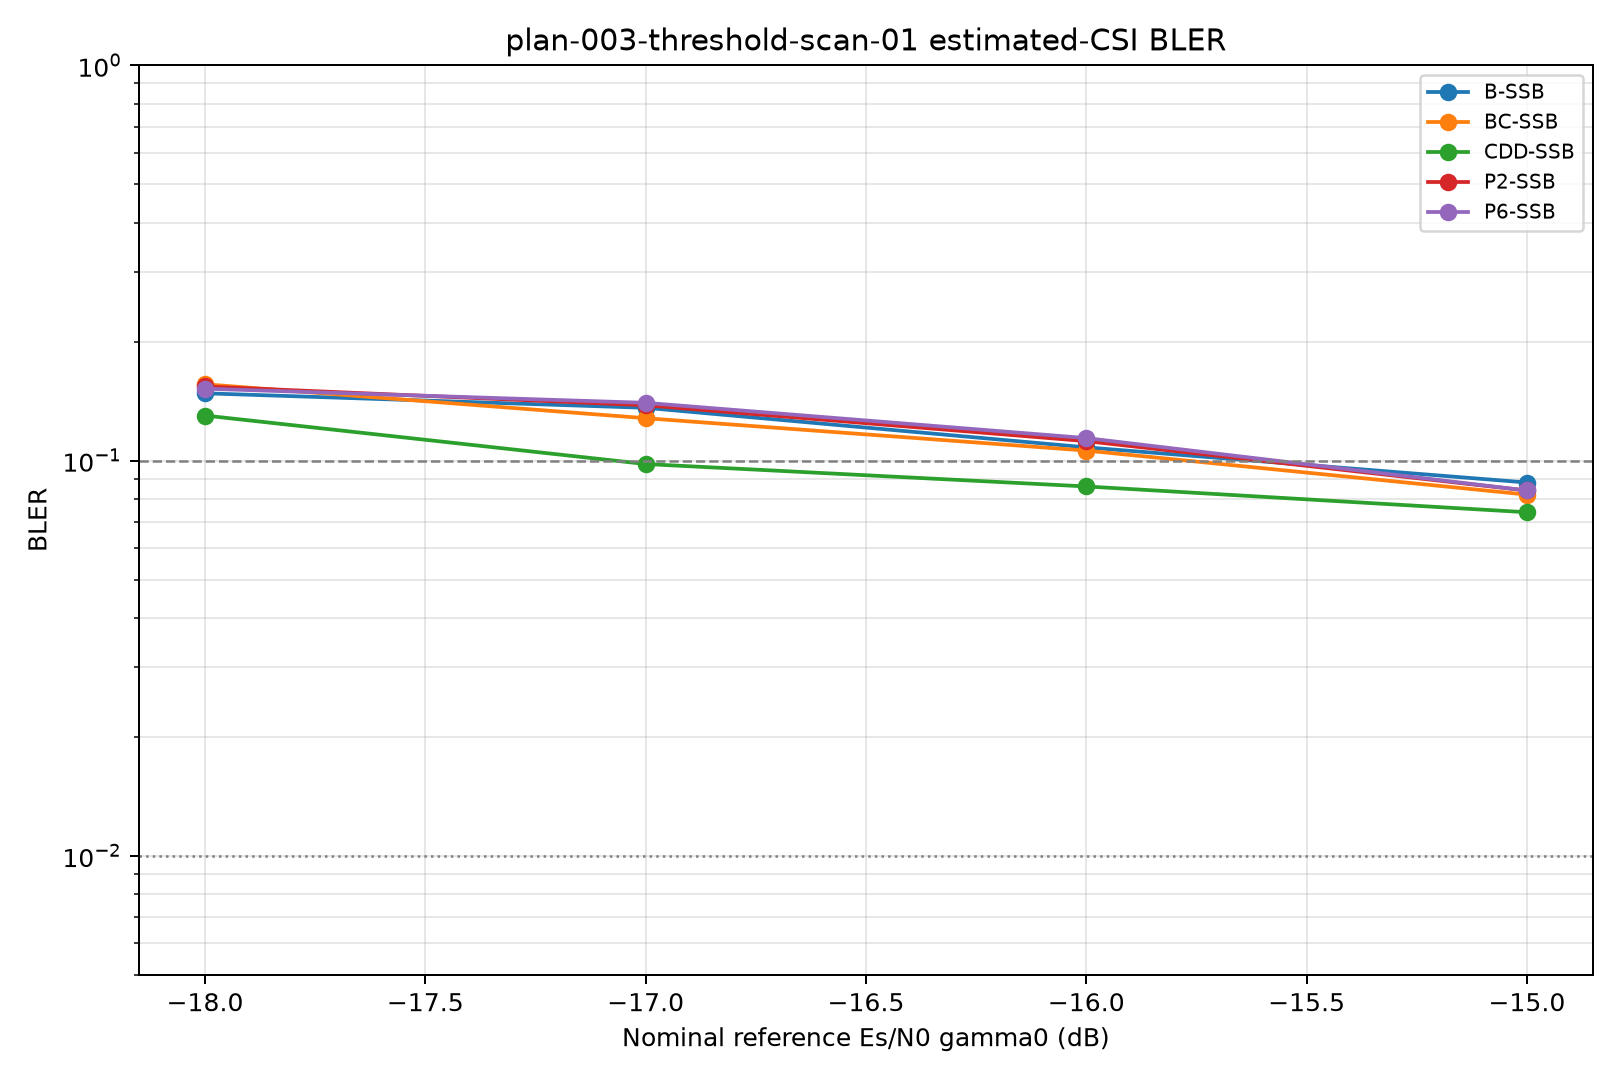

The table this chart was drawn from, first rows:
snr_db, curve_id, curve_type, scheme, covariance, block_errors, blocks, bler, wilson_low, wilson_high, stop_reason
-18.0, B-SSB, estimated_csi, baseline, ssb_pdp, 74, 500, 0.148, 0.1196, 0.1818, fixed_common_drops
-18.0, P2-SSB, estimated_csi, pol_cycling_prg2, ssb_pdp, 77, 500, 0.154, 0.125, 0.1883, fixed_common_drops
-18.0, P6-SSB, estimated_csi, pol_cycling_prg6, ssb_pdp, 76, 500, 0.152, 0.1232, 0.1861, fixed_common_drops
-18.0, BC-SSB, estimated_csi, beam_cycling, ssb_pdp, 78, 500, 0.156, 0.1268, 0.1904, fixed_common_drops
-18.0, CDD-SSB, estimated_csi, beam_cdd, cdd_ssb_pdp, 65, 500, 0.13, 0.1033, 0.1623, fixed_common_drops
-17.0, B-SSB, estimated_csi, baseline, ssb_pdp, 68, 500, 0.136, 0.1087, 0.1688, fixed_common_drops
-17.0, P2-SSB, estimated_csi, pol_cycling_prg2, ssb_pdp, 69, 500, 0.138, 0.1105, 0.171, fixed_common_drops
-17.0, P6-SSB, estimated_csi, pol_cycling_prg6, ssb_pdp, 70, 500, 0.14, 0.1123, 0.1732, fixed_common_drops
-17.0, BC-SSB, estimated_csi, beam_cycling, ssb_pdp, 64, 500, 0.128, 0.1015, 0.1601, fixed_common_drops
-17.0, CDD-SSB, estimated_csi, beam_cdd, cdd_ssb_pdp, 49, 500, 0.098, 0.07492, 0.1272, fixed_common_drops
-16.0, B-SSB, estimated_csi, baseline, ssb_pdp, 54, 500, 0.108, 0.08372, 0.1383, fixed_common_drops
-16.0, P2-SSB, estimated_csi, pol_cycling_prg2, ssb_pdp, 56, 500, 0.112, 0.08726, 0.1427, fixed_common_drops
-16.0, P6-SSB, estimated_csi, pol_cycling_prg6, ssb_pdp, 57, 500, 0.114, 0.08904, 0.1448, fixed_common_drops
-16.0, BC-SSB, estimated_csi, beam_cycling, ssb_pdp, 53, 500, 0.106, 0.08196, 0.1361, fixed_common_drops
-16.0, CDD-SSB, estimated_csi, beam_cdd, cdd_ssb_pdp, 43, 500, 0.086, 0.06447, 0.1138, fixed_common_drops
-15.0, B-SSB, estimated_csi, baseline, ssb_pdp, 44, 500, 0.088, 0.06621, 0.1161, fixed_common_drops
-15.0, P2-SSB, estimated_csi, pol_cycling_prg2, ssb_pdp, 42, 500, 0.084, 0.06274, 0.1116, fixed_common_drops
-15.0, P6-SSB, estimated_csi, pol_cycling_prg6, ssb_pdp, 42, 500, 0.084, 0.06274, 0.1116, fixed_common_drops
-15.0, BC-SSB, estimated_csi, beam_cycling, ssb_pdp, 41, 500, 0.082, 0.06102, 0.1094, fixed_common_drops
-15.0, CDD-SSB, estimated_csi, beam_cdd, cdd_ssb_pdp, 37, 500, 0.074, 0.05416, 0.1003, fixed_common_drops
